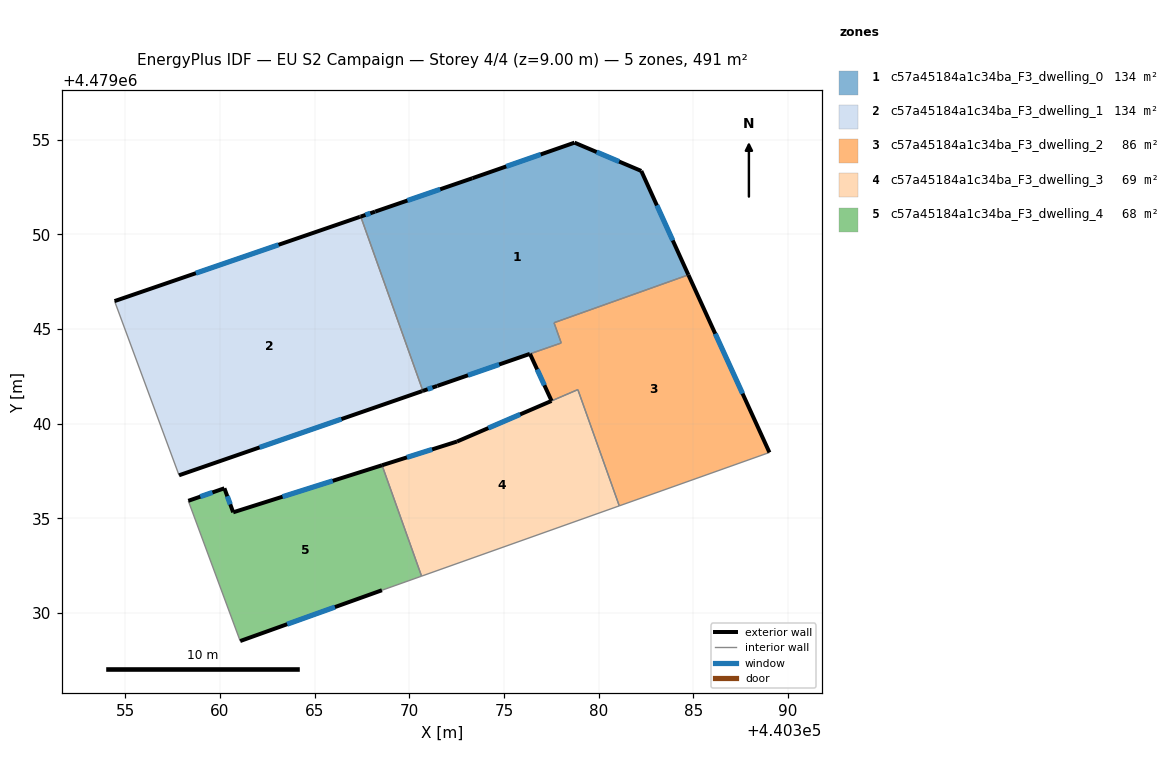
=== STOREY PLAN SPEC (per zone: floor XY polygon, exterior-wall plan segments, windows/doors) ===
zone 1: c57a45184a1c34ba_F3_dwelling_0  (133.8 m²)
  floor: (440382.25, 4479053.34) (440384.74, 4479047.86) (440377.65, 4479045.33) (440378.02, 4479044.26) (440370.72, 4479041.73) (440367.44, 4479050.93) (440373.34, 4479052.96) (440378.73, 4479054.84)
  exterior wall: (440373.34, 4479052.96) – (440368.20, 4479051.20)  [5.4 m]
    window: (440371.63, 4479052.37) – (440369.90, 4479051.78)  [1.9 m²]
  exterior wall: (440378.73, 4479054.84) – (440373.34, 4479052.96)  [5.7 m]
    window: (440376.94, 4479054.21) – (440375.12, 4479053.58)  [1.9 m²]
  exterior wall: (440382.25, 4479053.34) – (440378.73, 4479054.84)  [3.8 m]
    window: (440381.08, 4479053.84) – (440379.90, 4479054.34)  [1.3 m²]
  exterior wall: (440384.74, 4479047.86) – (440382.25, 4479053.34)  [6.0 m]
    window: (440383.91, 4479049.67) – (440383.08, 4479051.52)  [2.1 m²]
  exterior wall: (440371.48, 4479041.99) – (440376.37, 4479043.68)  [5.2 m]
    window: (440373.10, 4479042.55) – (440374.75, 4479043.12)  [1.8 m²]
  exterior wall: (440370.72, 4479041.73) – (440371.48, 4479041.99)  [0.8 m]
    window: (440370.97, 4479041.82) – (440371.23, 4479041.91)  [0.3 m²]
  exterior wall: (440368.20, 4479051.19) – (440367.44, 4479050.93)  [0.8 m]
    window: (440367.95, 4479051.11) – (440367.69, 4479051.02)  [0.3 m²]
  interior walls: 4
zone 2: c57a45184a1c34ba_F3_dwelling_1  (133.9 m²)
  floor: (440367.44, 4479050.93) (440370.72, 4479041.73) (440370.67, 4479041.71) (440357.85, 4479037.28) (440354.44, 4479046.47) (440367.39, 4479050.92)
  exterior wall: (440367.44, 4479050.93) – (440367.39, 4479050.92)  [0.0 m]
  exterior wall: (440370.67, 4479041.71) – (440370.72, 4479041.73)  [0.0 m]
  exterior wall: (440357.85, 4479037.28) – (440370.67, 4479041.71)  [13.6 m]
    window: (440362.10, 4479038.75) – (440366.42, 4479040.24)  [4.6 m²]
  exterior wall: (440367.39, 4479050.92) – (440354.44, 4479046.47)  [13.7 m]
    window: (440363.10, 4479049.44) – (440358.74, 4479047.95)  [4.7 m²]
  interior walls: 2
zone 3: c57a45184a1c34ba_F3_dwelling_2  (86.2 m²)
  floor: (440384.74, 4479047.86) (440389.02, 4479038.48) (440381.09, 4479035.66) (440378.90, 4479041.80) (440377.52, 4479041.20) (440376.38, 4479043.69) (440378.03, 4479044.26) (440377.65, 4479045.33)
  exterior wall: (440376.38, 4479043.69) – (440377.52, 4479041.20)  [2.7 m]
    window: (440376.75, 4479042.86) – (440377.14, 4479042.03)  [0.9 m²]
  exterior wall: (440389.02, 4479038.48) – (440384.74, 4479047.86)  [10.3 m]
    window: (440387.60, 4479041.59) – (440386.16, 4479044.75)  [3.5 m²]
  interior walls: 6
zone 4: c57a45184a1c34ba_F3_dwelling_3  (69.1 m²)
  floor: (440378.90, 4479041.80) (440381.09, 4479035.66) (440370.65, 4479031.95) (440368.57, 4479037.80) (440372.52, 4479039.06)
  exterior wall: (440377.51, 4479041.20) – (440372.52, 4479039.06)  [5.4 m]
    window: (440375.86, 4479040.49) – (440374.18, 4479039.77)  [1.9 m²]
  exterior wall: (440372.52, 4479039.06) – (440368.57, 4479037.80)  [4.1 m]
    window: (440371.21, 4479038.64) – (440369.88, 4479038.22)  [1.4 m²]
  interior walls: 4
zone 5: c57a45184a1c34ba_F3_dwelling_4  (68.1 m²)
  floor: (440368.57, 4479037.80) (440370.65, 4479031.95) (440368.56, 4479031.21) (440361.08, 4479028.52) (440358.34, 4479035.93) (440360.24, 4479036.59) (440360.71, 4479035.32)
  exterior wall: (440361.08, 4479028.52) – (440368.56, 4479031.21)  [7.9 m]
    window: (440363.56, 4479029.41) – (440366.08, 4479030.32)  [2.7 m²]
  exterior wall: (440360.24, 4479036.59) – (440358.34, 4479035.93)  [2.0 m]
    window: (440359.61, 4479036.37) – (440358.97, 4479036.15)  [0.7 m²]
  exterior wall: (440360.71, 4479035.32) – (440360.24, 4479036.59)  [1.4 m]
    window: (440360.55, 4479035.74) – (440360.40, 4479036.17)  [0.5 m²]
  exterior wall: (440368.57, 4479037.80) – (440360.71, 4479035.32)  [8.2 m]
    window: (440365.96, 4479036.98) – (440363.31, 4479036.14)  [2.8 m²]
  interior walls: 3

=== DERIVED (storey summary) ===
Building: EU S2 Campaign
Storey: 4 of 4  (floor level z = 9.00 m)
Storey gross floor area: 491.0 m²
Zones on this storey: 5
  - c57a45184a1c34ba_F3_dwelling_0: floor 133.8 m²; exterior wall 27.8 m (83.3 m²); 7 window(s) 9.5 m²; WWR 11.4%
  - c57a45184a1c34ba_F3_dwelling_1: floor 133.9 m²; exterior wall 27.4 m (82.1 m²); 2 window(s) 9.3 m²; WWR 11.3%
  - c57a45184a1c34ba_F3_dwelling_2: floor 86.2 m²; exterior wall 13.0 m (39.1 m²); 2 window(s) 4.4 m²; WWR 11.4%
  - c57a45184a1c34ba_F3_dwelling_3: floor 69.1 m²; exterior wall 9.6 m (28.7 m²); 2 window(s) 3.3 m²; WWR 11.4%
  - c57a45184a1c34ba_F3_dwelling_4: floor 68.1 m²; exterior wall 19.6 m (58.7 m²); 4 window(s) 6.7 m²; WWR 11.4%
Zone adjacency (shared interzone walls):
  - c57a45184a1c34ba_F3_dwelling_0 ↔ c57a45184a1c34ba_F3_dwelling_1
  - c57a45184a1c34ba_F3_dwelling_0 ↔ c57a45184a1c34ba_F3_dwelling_2
  - c57a45184a1c34ba_F3_dwelling_2 ↔ c57a45184a1c34ba_F3_dwelling_3
  - c57a45184a1c34ba_F3_dwelling_3 ↔ c57a45184a1c34ba_F3_dwelling_4